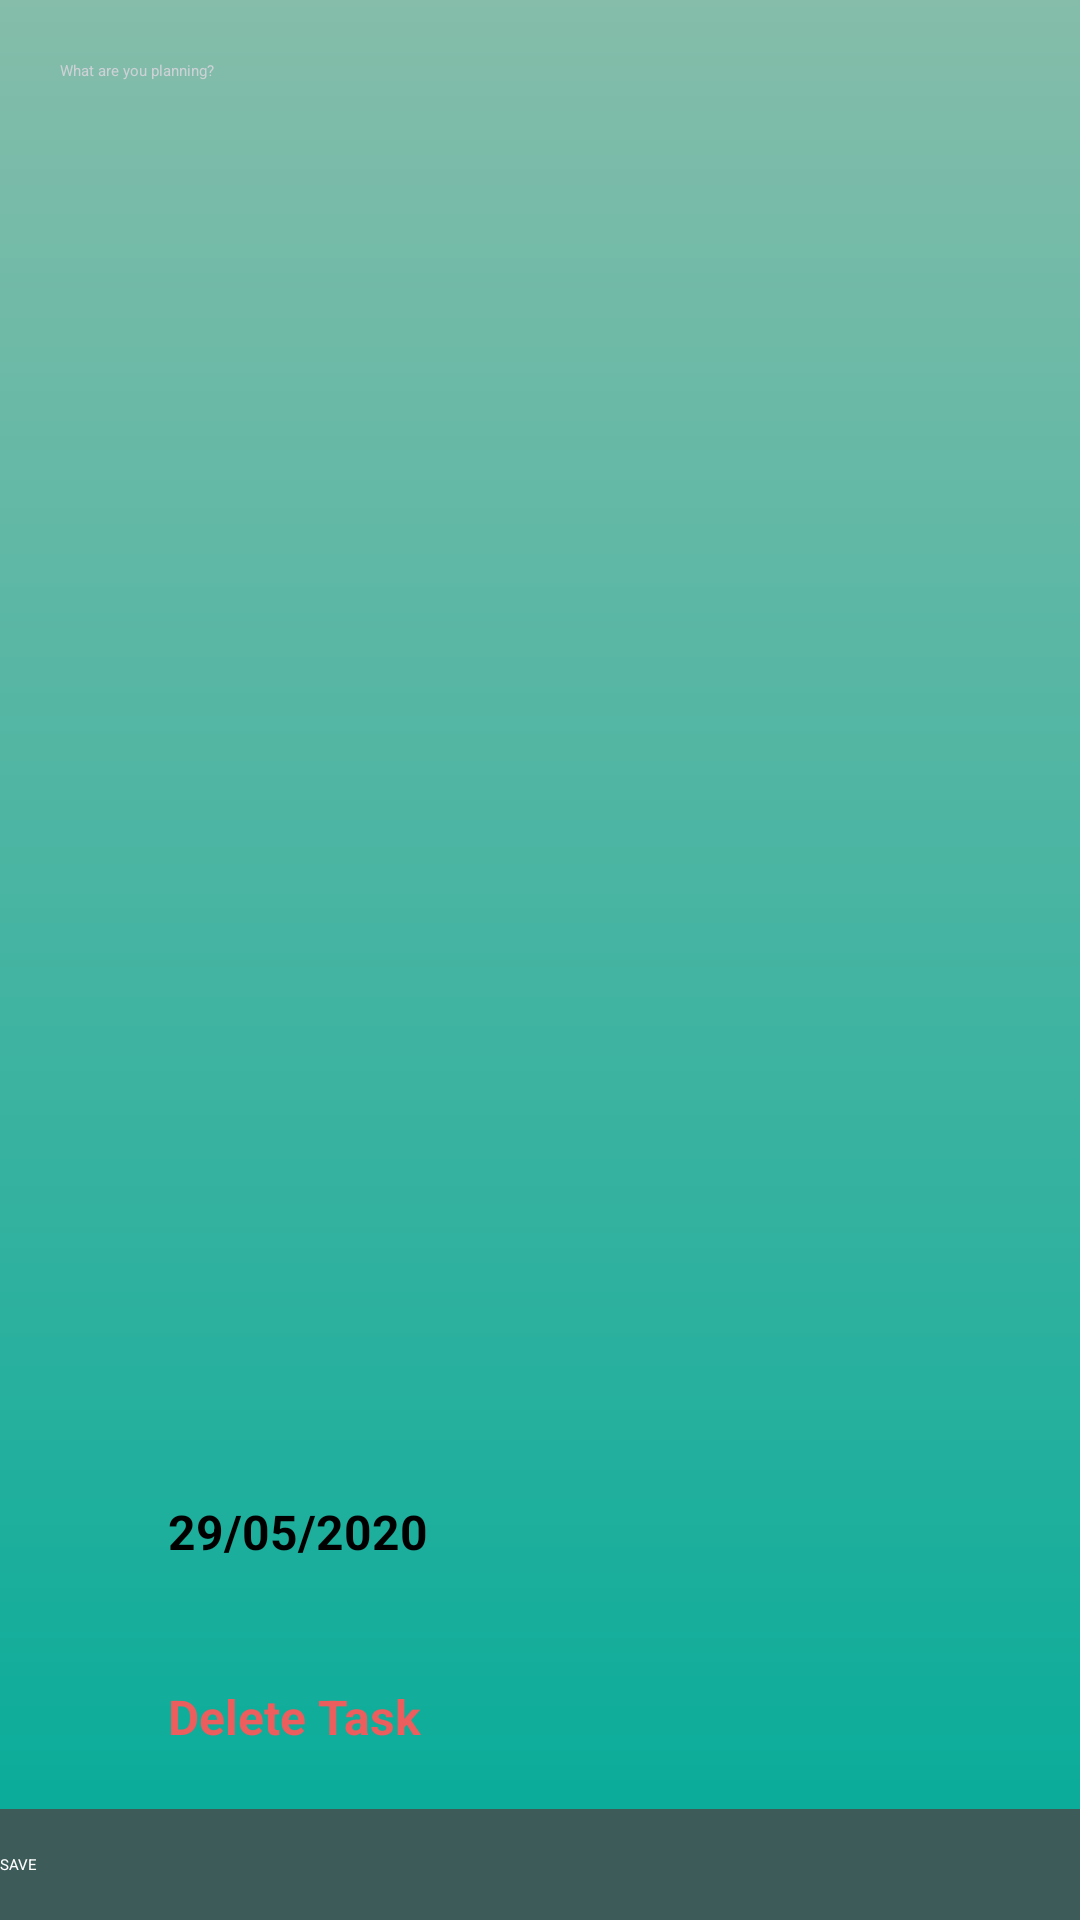

Write the Android layout XML for this screen, with the resource values it uses.
<!-- AndroidManifest.xml: application theme Theme.Project -->
<!-- res/layout/activity_add_modify_task.xml -->
<?xml version="1.0" encoding="utf-8"?>
<androidx.coordinatorlayout.widget.CoordinatorLayout
    xmlns:android="http://schemas.android.com/apk/res/android"
    xmlns:app="http://schemas.android.com/apk/res-auto"
    android:layout_width="match_parent"
    android:layout_height="match_parent"
    android:background="#FFFFFF">

    <com.google.android.material.appbar.AppBarLayout
        android:id="@+id/appbar"
        android:layout_width="match_parent"
        android:layout_height="wrap_content"
        app:elevation="0dp">


        <androidx.appcompat.widget.Toolbar
            android:id="@+id/toolbar"
            android:layout_width="match_parent"
            android:layout_height="?attr/actionBarSize"
            android:background="#3D5B59"
            app:popupTheme="@style/ThemeOverlay.AppCompat.Light"
            app:contentInsetStart="0dp">
            <LinearLayout
                xmlns:android="http://schemas.android.com/apk/res/android"
                android:layout_width="match_parent"
                android:layout_height="wrap_content"
                android:orientation="horizontal">

                <TextView
                    android:id="@+id/toolbar_title"
                    android:layout_width="match_parent"
                    android:layout_height="match_parent"
                    android:gravity="center"
                    android:text="New Task"
                    android:textColor="#FFFFFF"
                    android:textSize="18dp"
                    android:textStyle="bold"/>


            </LinearLayout>
        </androidx.appcompat.widget.Toolbar>
    </com.google.android.material.appbar.AppBarLayout>


    <RelativeLayout
        android:layout_width="match_parent"
        android:layout_height="match_parent"
        app:layout_behavior="@string/appbar_scrolling_view_behavior"
        android:background="@drawable/gradient_task">

        <EditText
            android:id="@+id/edit_text"
            android:layout_width="match_parent"
            android:layout_height="match_parent"
            android:layout_above="@+id/custom_config"
            android:gravity="top"
            android:inputType="textMultiLine"
            android:padding="20dp"
            android:textColorHint="#CDD1D5"
            android:textColor="#FFFFFF"
            android:hint="What are you planning?" />



        <LinearLayout
            android:id="@+id/custom_config"
            android:layout_width="wrap_content"
            android:layout_height="wrap_content"
            android:layout_above="@+id/deleteTask"
            android:gravity="center"
            android:orientation="horizontal"
            android:paddingHorizontal="30dp"
            android:paddingVertical="20dp"
            android:onClick="chooseDate">

            <ImageView
                android:layout_width="16dp"
                android:layout_height="16dp"
                android:src="@drawable/ic_baseline_calendar_today_24"/>

            <TextView
                android:id="@+id/dateText"
                android:layout_width="wrap_content"
                android:layout_height="wrap_content"
                android:layout_marginLeft="10dp"
                android:textSize="16dp"
                android:textStyle="bold"
                android:text="29/05/2020"/>

        </LinearLayout>

        <LinearLayout
            android:id="@+id/deleteTask"
            android:layout_width="wrap_content"
            android:layout_height="wrap_content"
            android:layout_above="@+id/save_btn"
            android:gravity="center"
            android:orientation="horizontal"
            android:paddingHorizontal="30dp"
            android:paddingVertical="20dp"
            android:onClick="deleteTask">

            <ImageView
                android:layout_width="16dp"
                android:layout_height="16dp"
                android:src="@drawable/ic_baseline_delete_24"
                app:tint="#EC5D5D" />

            <TextView
                android:layout_width="wrap_content"
                android:layout_height="wrap_content"
                android:layout_marginLeft="10dp"
                android:textSize="16dp"
                android:textStyle="bold"
                android:textColor="#EC5D5D"
                android:text="Delete Task"/>

        </LinearLayout>


        <Button
            android:id="@+id/save_btn"
            style="?android:attr/borderlessButtonStyle"
            android:layout_width="match_parent"
            android:layout_height="wrap_content"
            android:layout_alignParentBottom="true"
            android:layout_gravity="center"
            android:background="#3D5B59"
            android:onClick="saveTask"
            android:paddingVertical="15dp"
            android:text="SAVE"
            android:textColor="#FFFFFF"
            app:backgroundTint="#3D5B59" />

    </RelativeLayout>


</androidx.coordinatorlayout.widget.CoordinatorLayout>
<!-- resources referenced by this layout -->
<resources>
  <!-- drawable gradient_task (drawable) -->
  <?xml version="1.0" encoding="utf-8"?>
  <shape xmlns:android="http://schemas.android.com/apk/res/android"
      android:shape="rectangle">
      <gradient
          android:startColor="#03AB99"
          android:endColor="#85BDAA"
          android:angle="90"/>
  </shape>
</resources>
